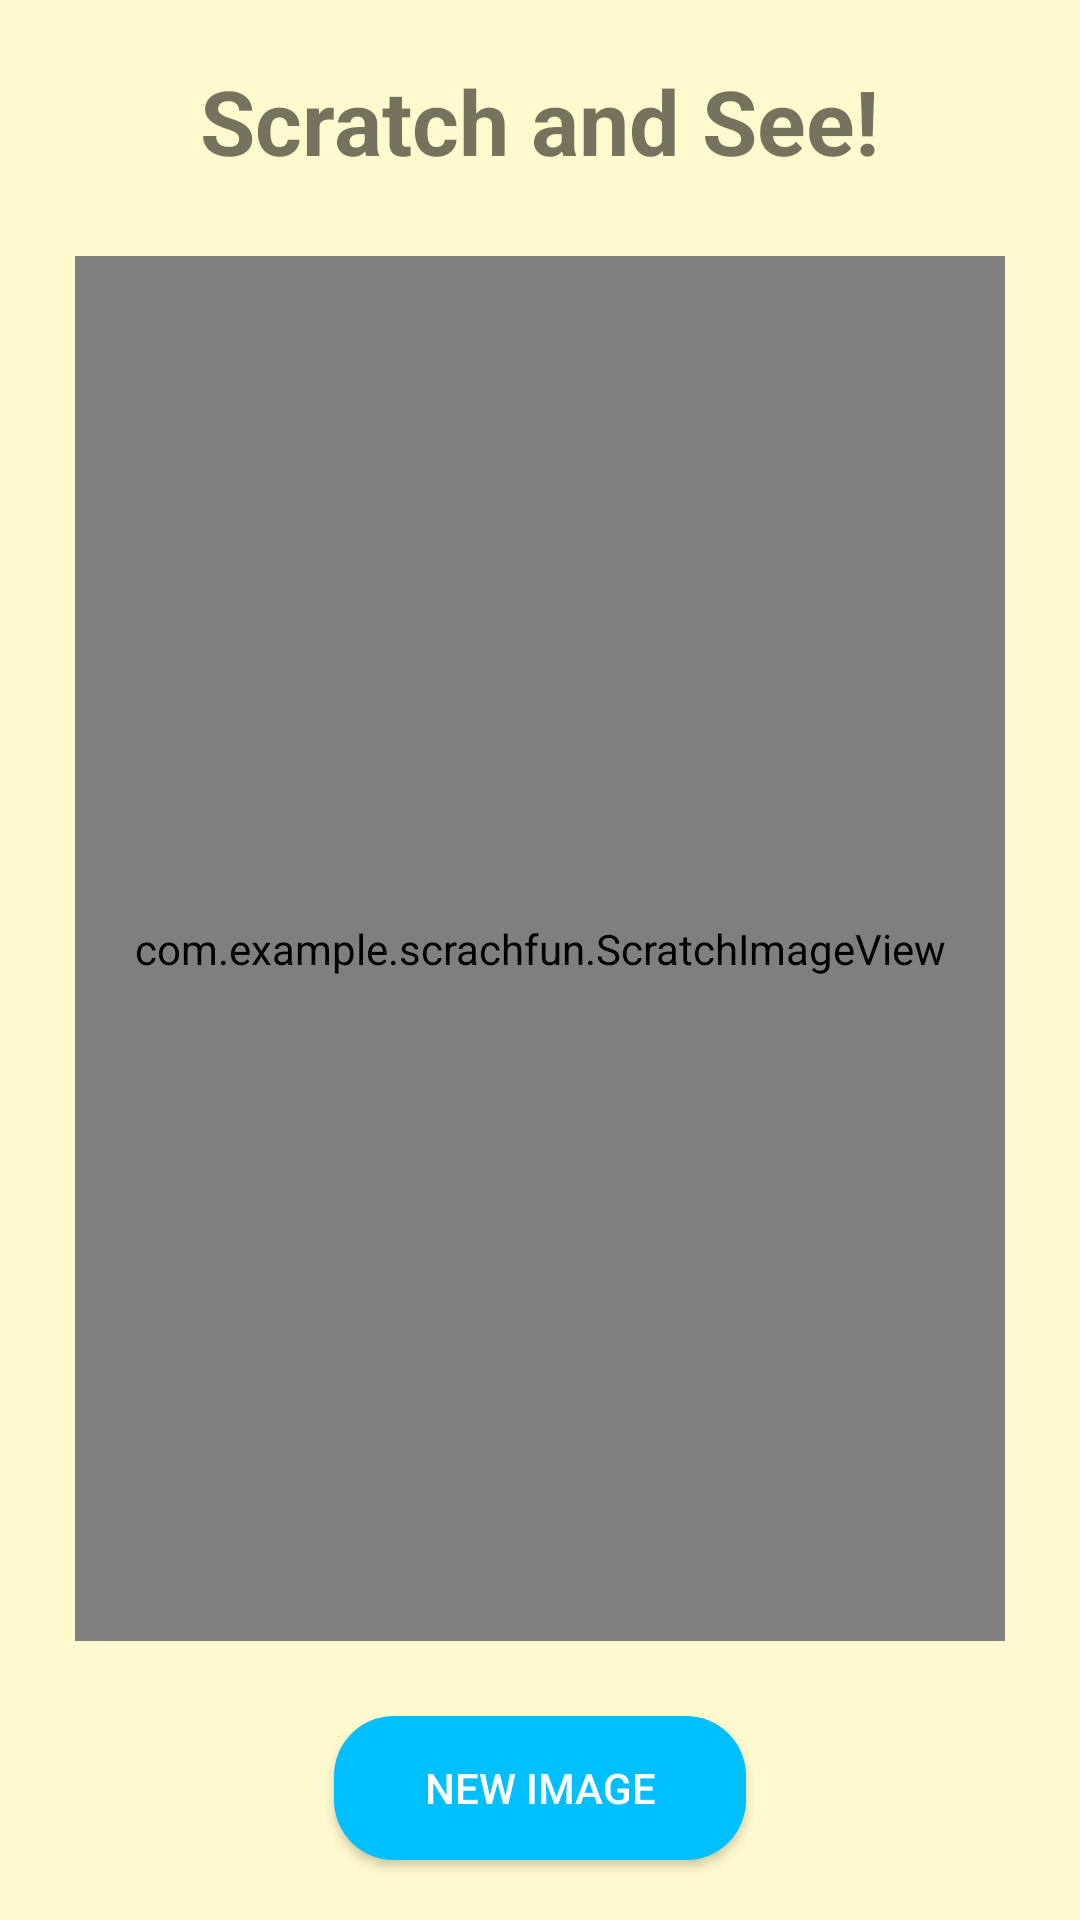

Layout XML and referenced resources for this Android screen:
<!-- AndroidManifest.xml: application theme Theme.AppCompat.Light.NoActionBar -->
<!-- res/layout/activity_main.xml -->
<?xml version="1.0" encoding="utf-8"?>
<RelativeLayout xmlns:android="http://schemas.android.com/apk/res/android"
    xmlns:tools="http://schemas.android.com/tools"
    android:layout_width="match_parent"
    android:layout_height="match_parent"
    android:background="@color/light_yellow_background"
    tools:context=".MainActivity">

    <TextView
        android:id="@+id/titleTextView"
        android:layout_width="wrap_content"
        android:layout_height="wrap_content"
        android:layout_alignParentTop="true"
        android:layout_centerHorizontal="true"
        android:layout_marginTop="20dp"
        android:text="Scratch and See!"
        android:textSize="30sp"
        android:textStyle="bold" />

    <FrameLayout
        android:layout_width="match_parent"
        android:layout_height="match_parent"
        android:layout_above="@+id/resetButton"
        android:layout_below="@+id/titleTextView"
        android:layout_margin="20dp"
        android:background="@drawable/image_border"
        android:padding="5dp">

        <com.example.scrachfun.ScratchImageView
            android:id="@+id/scratchImageView"
            android:layout_width="match_parent"
            android:layout_height="match_parent" />

    </FrameLayout>

    <Button
        android:id="@+id/resetButton"
        android:layout_width="wrap_content"
        android:layout_height="wrap_content"
        android:layout_alignParentBottom="true"
        android:layout_centerHorizontal="true"
        android:layout_marginBottom="20dp"
        android:background="@drawable/blue_button_background"
        android:paddingLeft="30dp"
        android:paddingRight="30dp"
        android:text="New Image"
        android:textColor="@color/white" />

</RelativeLayout>
<!-- resources referenced by this layout -->
<resources>
  <color name="light_yellow_background">#FFFACD</color>
  <color name="white">#FFFFFFFF</color>
  <!-- drawable blue_button_background (drawable) -->
  <?xml version="1.0" encoding="utf-8"?>
  <shape xmlns:android="http://schemas.android.com/apk/res/android"
      android:shape="rectangle">
      <solid android:color="@color/sparkling_blue" />
      <corners android:radius="20dp" />
  </shape>
  <color name="sparkling_blue">#00BFFF</color>
</resources>
